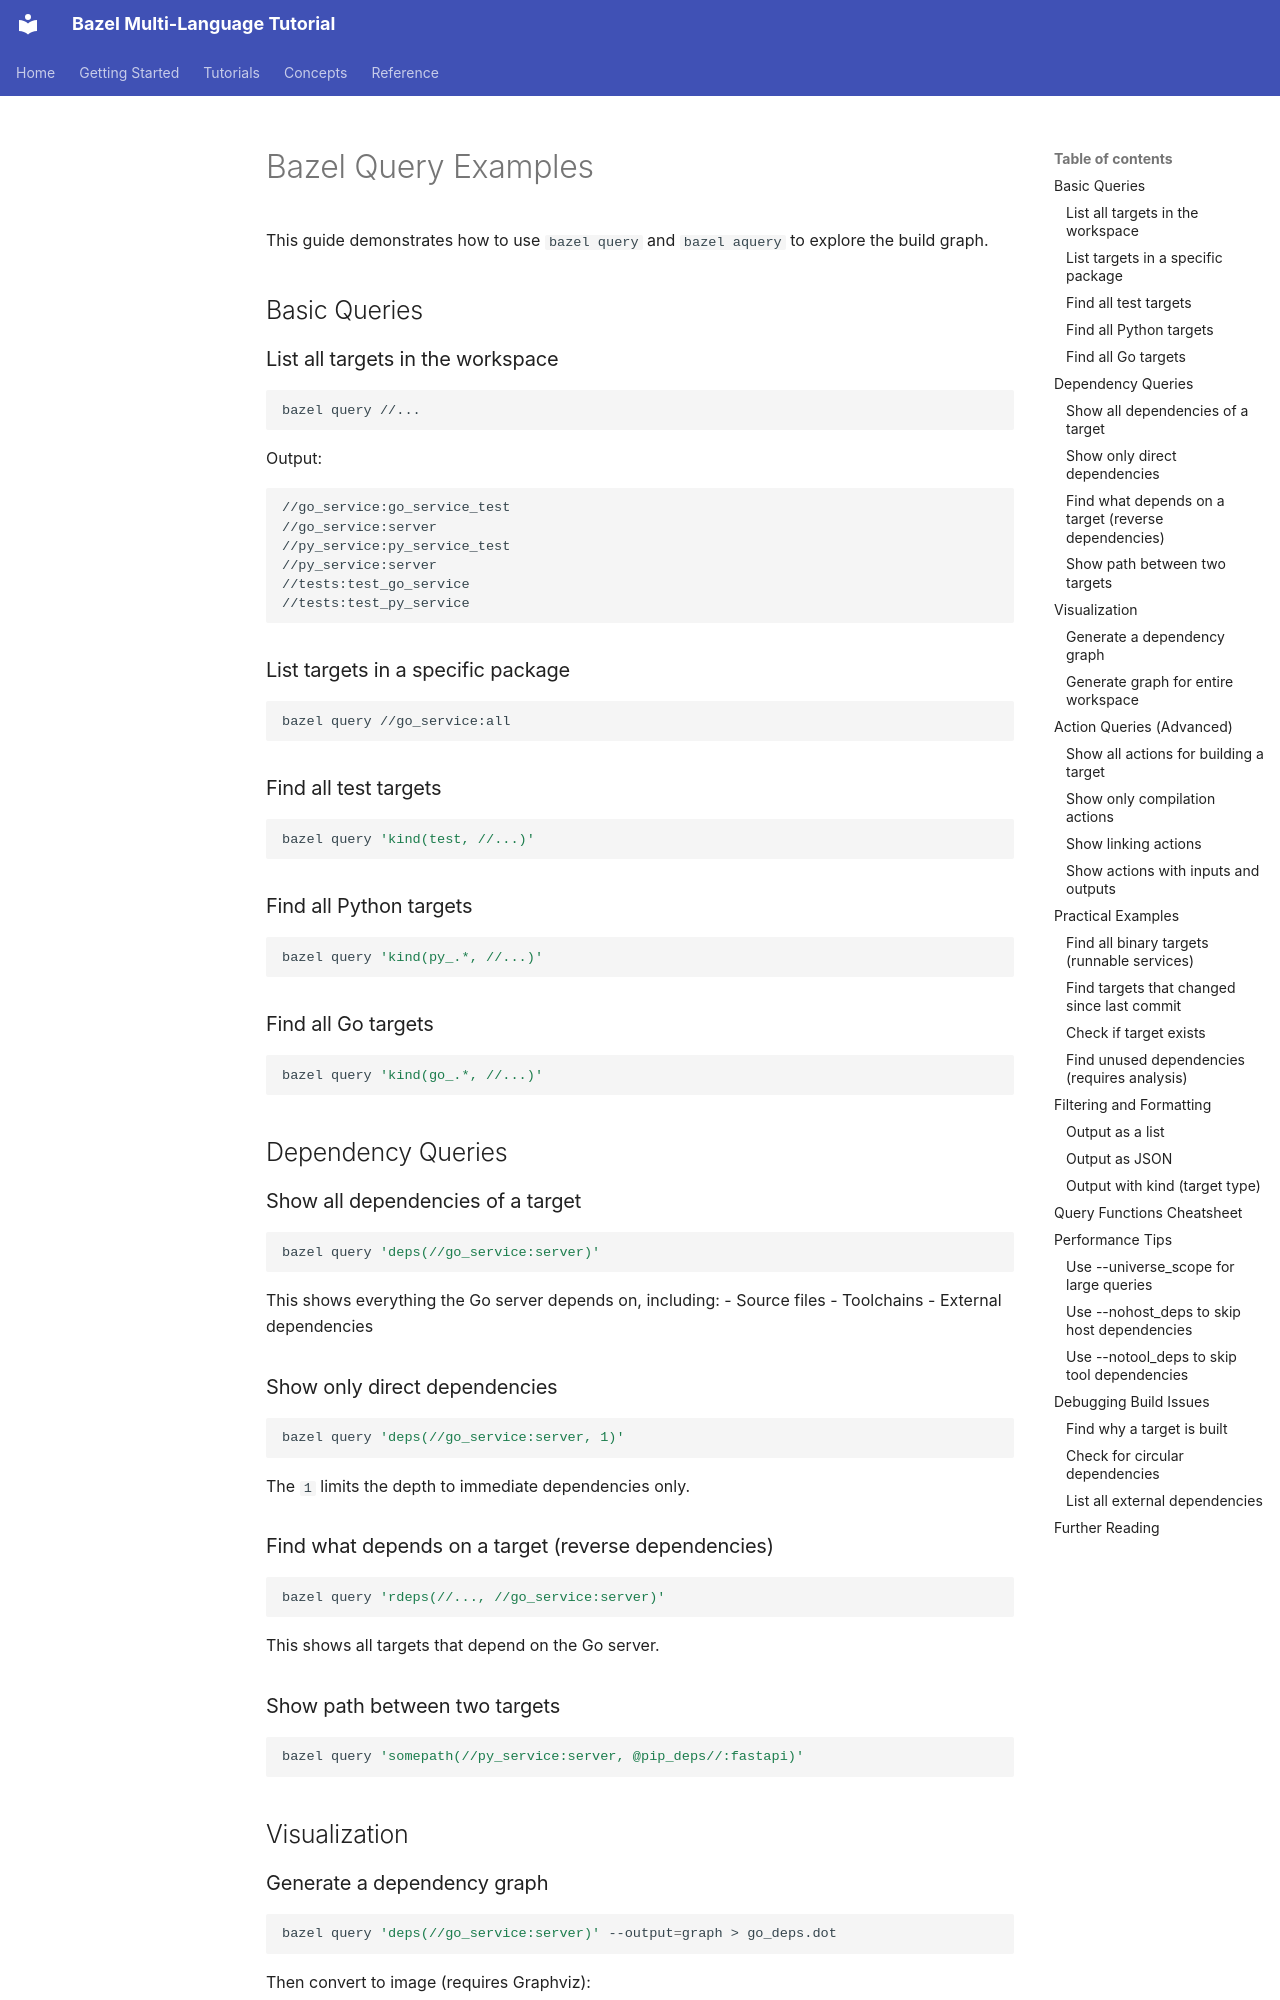

repository: amulya-labs/bazel-tutorial · page: QUERY/index.html · generator: mkdocs

# Bazel Query Examples

This guide demonstrates how to use `bazel query` and `bazel aquery` to explore the build graph.

## Basic Queries

### List all targets in the workspace
```bash
bazel query //...
```

Output:
```
//go_service:go_service_test
//go_service:server
//py_service:py_service_test
//py_service:server
//tests:test_go_service
//tests:test_py_service
```

### List targets in a specific package
```bash
bazel query //go_service:all
```

### Find all test targets
```bash
bazel query 'kind(test, //...)'
```

### Find all Python targets
```bash
bazel query 'kind(py_.*, //...)'
```

### Find all Go targets
```bash
bazel query 'kind(go_.*, //...)'
```

## Dependency Queries

### Show all dependencies of a target
```bash
bazel query 'deps(//go_service:server)'
```

This shows everything the Go server depends on, including:
- Source files
- Toolchains
- External dependencies

### Show only direct dependencies
```bash
bazel query 'deps(//go_service:server, 1)'
```

The `1` limits the depth to immediate dependencies only.

### Find what depends on a target (reverse dependencies)
```bash
bazel query 'rdeps(//..., //go_service:server)'
```

This shows all targets that depend on the Go server.

### Show path between two targets
```bash
bazel query 'somepath(//py_service:server, @pip_deps//:fastapi)'
```

## Visualization

### Generate a dependency graph
```bash
bazel query 'deps(//go_service:server)' --output=graph > go_deps.dot
```

Then convert to image (requires Graphviz):
```bash
dot -Tpng go_deps.dot -o go_deps.png
```

### Generate graph for entire workspace
```bash
bazel query '//...' --output=graph > workspace.dot
dot -Tpng workspace.dot -o workspace.png
```
